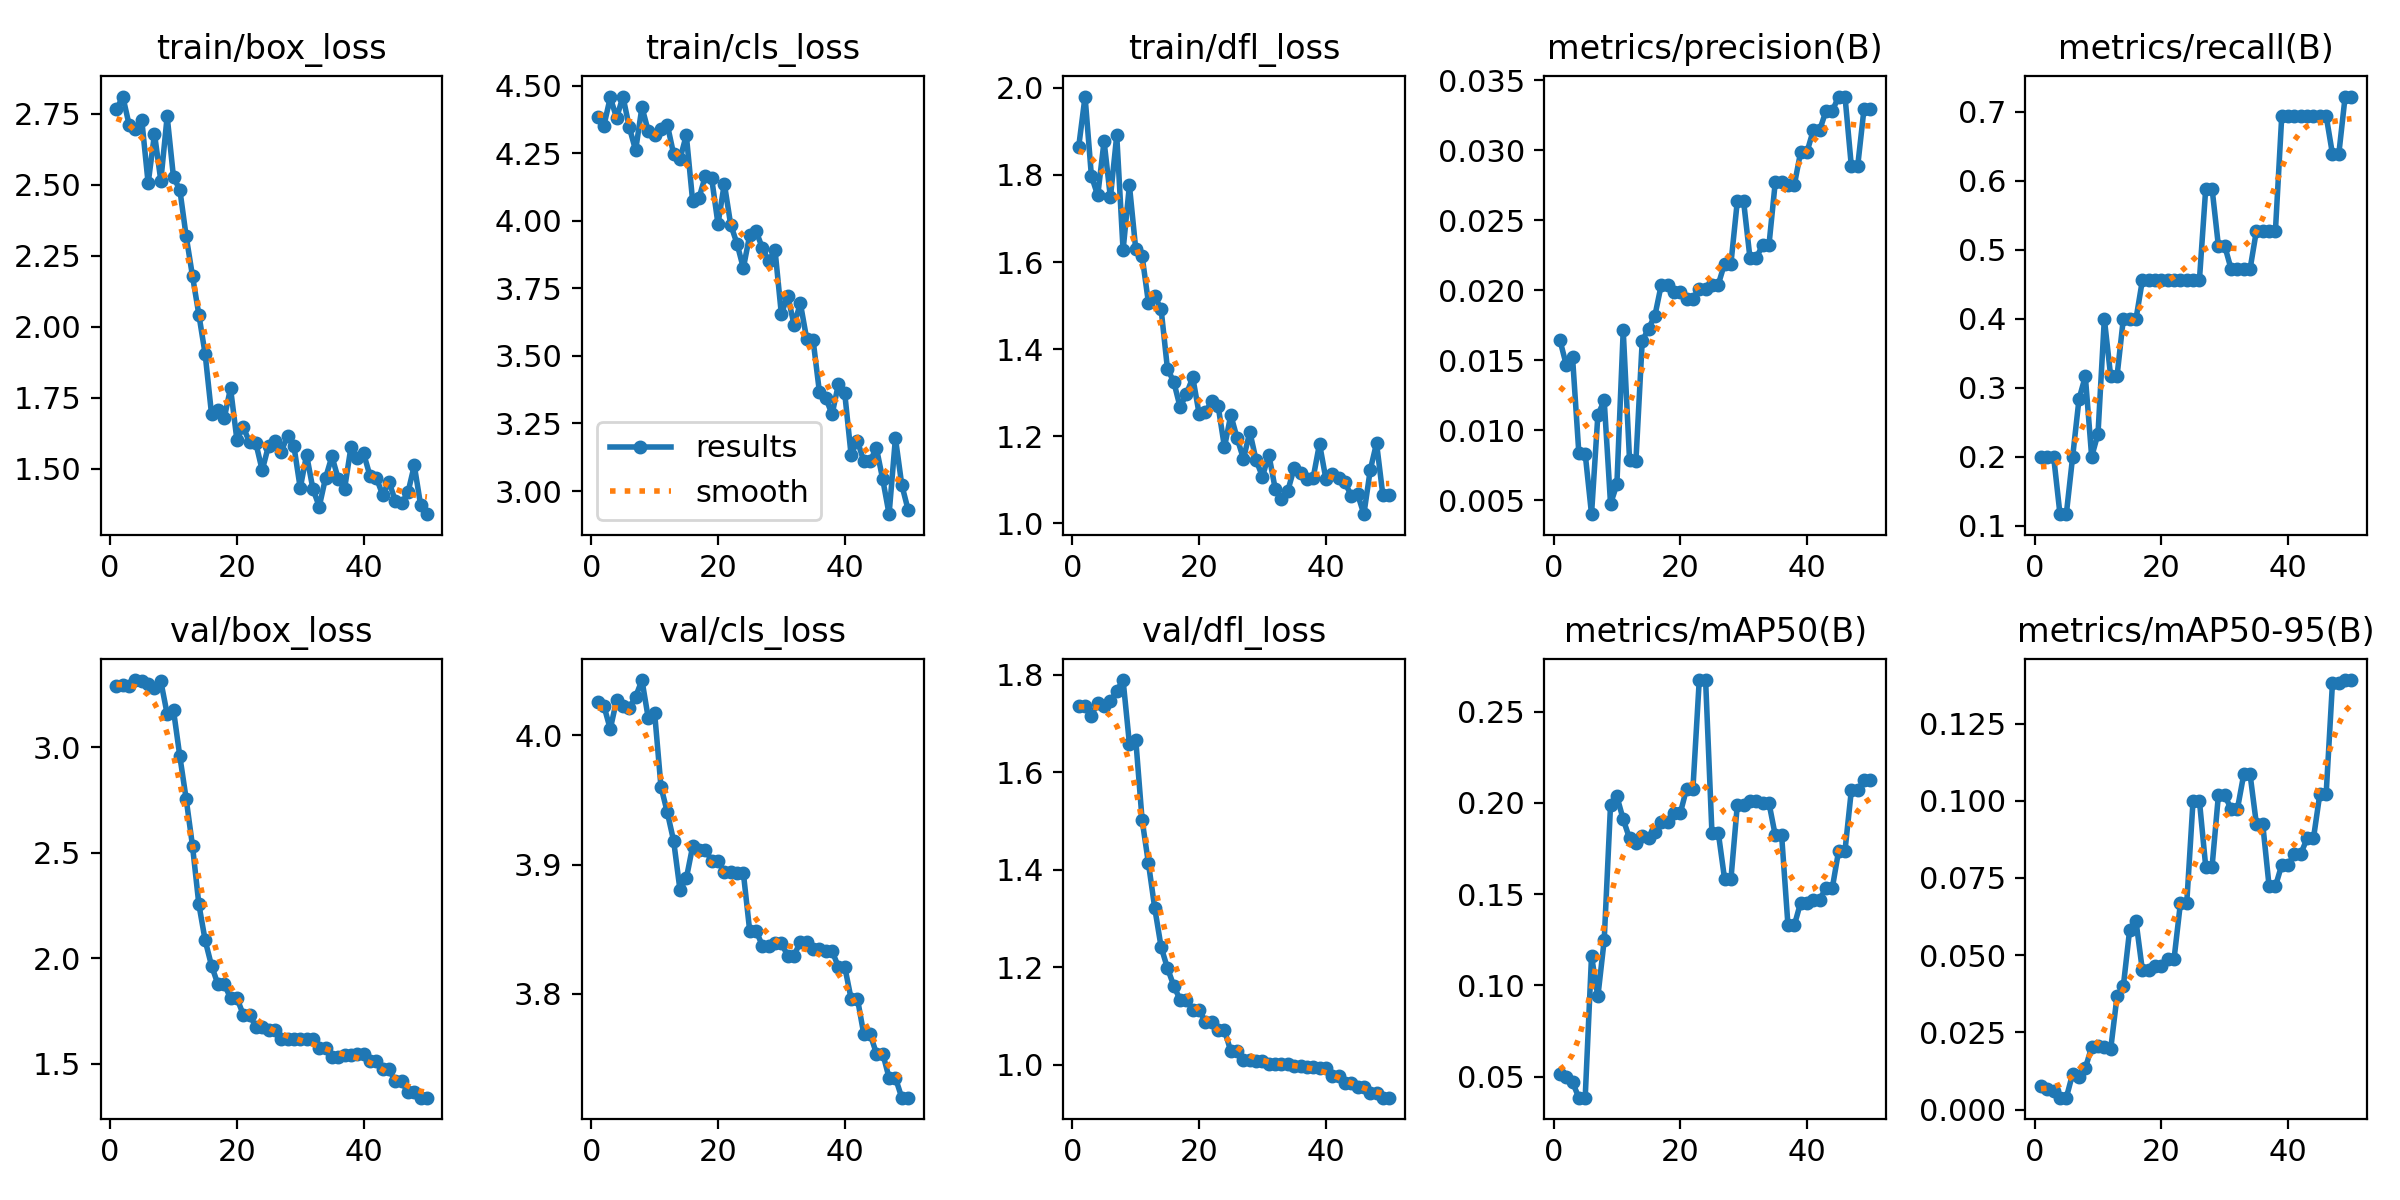

The table this chart was drawn from, first rows:
epoch, time, train/box_loss, train/cls_loss, train/dfl_loss, metrics/precision(B), metrics/recall(B), metrics/mAP50(B), metrics/mAP50-95(B), val/box_loss, val/cls_loss, val/dfl_loss, lr/pg0, lr/pg1, lr/pg2
1, 1.574, 2.766, 4.385, 1.865, 0.01646, 0.2, 0.05146, 0.00767, 3.29, 4.026, 1.737, 0, 0, 0
2, 2.039, 2.811, 4.353, 1.98, 0.01469, 0.2, 0.04979, 0.00665, 3.296, 4.023, 1.735, 6.99863e-06, 6.99863e-06, 6.99863e-06
3, 2.393, 2.711, 4.457, 1.798, 0.01524, 0.2, 0.04687, 0.00607, 3.287, 4.005, 1.716, 1.37145e-05, 1.37145e-05, 1.37145e-05
4, 2.664, 2.697, 4.382, 1.753, 0.00836, 0.1167, 0.03843, 0.00384, 3.317, 4.027, 1.743, 2.01477e-05, 2.01477e-05, 2.01477e-05
5, 2.914, 2.727, 4.46, 1.878, 0.00832, 0.1167, 0.03842, 0.00384, 3.312, 4.022, 1.737, 2.6298e-05, 2.6298e-05, 2.6298e-05
6, 3.164, 2.505, 4.347, 1.749, 0.00401, 0.2, 0.116, 0.0116, 3.3, 4.021, 1.746, 3.21657e-05, 3.21657e-05, 3.21657e-05
7, 3.414, 2.679, 4.261, 1.891, 0.01108, 0.2833, 0.09389, 0.01049, 3.282, 4.03, 1.767, 3.77506e-05, 3.77506e-05, 3.77506e-05
8, 3.726, 2.514, 4.421, 1.628, 0.01213, 0.3167, 0.1248, 0.01344, 3.312, 4.043, 1.789, 4.30528e-05, 4.30528e-05, 4.30528e-05
9, 4.052, 2.741, 4.332, 1.776, 0.00475, 0.2, 0.1989, 0.02019, 3.156, 4.013, 1.658, 4.80722e-05, 4.80722e-05, 4.80722e-05
10, 4.392, 2.526, 4.319, 1.629, 0.00613, 0.2333, 0.2036, 0.02064, 3.174, 4.017, 1.667, 5.28089e-05, 5.28089e-05, 5.28089e-05
11, 4.774, 2.483, 4.34, 1.614, 0.01713, 0.4, 0.191, 0.02024, 2.956, 3.96, 1.502, 5.72628e-05, 5.72628e-05, 5.72628e-05
12, 5.115, 2.319, 4.356, 1.507, 0.00788, 0.3167, 0.1805, 0.01951, 2.755, 3.94, 1.414, 6.1434e-05, 6.1434e-05, 6.1434e-05
13, 5.454, 2.178, 4.247, 1.521, 0.00777, 0.3167, 0.1781, 0.03665, 2.532, 3.918, 1.321, 6.53224e-05, 6.53224e-05, 6.53224e-05
14, 5.809, 2.043, 4.229, 1.492, 0.01637, 0.4, 0.1817, 0.04002, 2.256, 3.88, 1.242, 6.89281e-05, 6.89281e-05, 6.89281e-05
15, 6.143, 1.903, 4.318, 1.355, 0.01726, 0.4, 0.1808, 0.05831, 2.085, 3.889, 1.198, 7.22511e-05, 7.22511e-05, 7.22511e-05
16, 6.483, 1.692, 4.073, 1.325, 0.01818, 0.4, 0.1841, 0.06094, 1.965, 3.914, 1.162, 7.52913e-05, 7.52913e-05, 7.52913e-05
17, 6.826, 1.707, 4.085, 1.267, 0.02037, 0.4556, 0.1897, 0.04516, 1.878, 3.912, 1.133, 7.80488e-05, 7.80488e-05, 7.80488e-05
18, 7.137, 1.677, 4.166, 1.297, 0.02037, 0.4556, 0.1897, 0.04516, 1.878, 3.912, 1.133, 8.05235e-05, 8.05235e-05, 8.05235e-05
19, 7.476, 1.784, 4.158, 1.335, 0.01985, 0.4556, 0.1943, 0.04636, 1.812, 3.903, 1.113, 8.27155e-05, 8.27155e-05, 8.27155e-05
20, 7.79, 1.602, 3.989, 1.252, 0.01985, 0.4556, 0.1943, 0.04636, 1.812, 3.903, 1.113, 8.46247e-05, 8.46247e-05, 8.46247e-05
21, 8.129, 1.646, 4.138, 1.256, 0.01939, 0.4556, 0.2077, 0.04875, 1.734, 3.894, 1.087, 8.62512e-05, 8.62512e-05, 8.62512e-05
22, 8.458, 1.593, 3.987, 1.281, 0.01939, 0.4556, 0.2077, 0.04875, 1.734, 3.894, 1.087, 8.75949e-05, 8.75949e-05, 8.75949e-05
23, 8.804, 1.589, 3.916, 1.269, 0.02011, 0.4556, 0.2673, 0.06674, 1.676, 3.894, 1.071, 8.8656e-05, 8.8656e-05, 8.8656e-05
24, 9.142, 1.494, 3.825, 1.175, 0.02011, 0.4556, 0.2673, 0.06674, 1.676, 3.894, 1.071, 8.94342e-05, 8.94342e-05, 8.94342e-05
25, 9.495, 1.581, 3.947, 1.249, 0.0204, 0.4556, 0.1837, 0.1001, 1.662, 3.849, 1.027, 8.99297e-05, 8.99297e-05, 8.99297e-05
26, 9.822, 1.596, 3.963, 1.196, 0.0204, 0.4556, 0.1837, 0.1001, 1.662, 3.849, 1.027, 9.01425e-05, 9.01425e-05, 9.01425e-05
27, 10.17, 1.56, 3.899, 1.148, 0.0219, 0.5889, 0.1583, 0.07865, 1.619, 3.837, 1.009, 9.00725e-05, 9.00725e-05, 9.00725e-05
28, 10.51, 1.616, 3.852, 1.21, 0.0219, 0.5889, 0.1583, 0.07865, 1.619, 3.837, 1.009, 8.97198e-05, 8.97198e-05, 8.97198e-05
29, 10.85, 1.58, 3.892, 1.145, 0.02633, 0.5056, 0.1986, 0.1018, 1.618, 3.839, 1.007, 8.90844e-05, 8.90844e-05, 8.90844e-05
30, 11.18, 1.432, 3.655, 1.108, 0.02633, 0.5056, 0.1986, 0.1018, 1.618, 3.839, 1.007, 8.81661e-05, 8.81661e-05, 8.81661e-05
31, 11.53, 1.549, 3.724, 1.158, 0.02231, 0.4722, 0.2011, 0.09734, 1.618, 3.83, 1.001, 8.69652e-05, 8.69652e-05, 8.69652e-05
32, 11.85, 1.428, 3.615, 1.08, 0.02231, 0.4722, 0.2011, 0.09734, 1.618, 3.83, 1.001, 8.54815e-05, 8.54815e-05, 8.54815e-05
33, 12.21, 1.366, 3.695, 1.055, 0.02322, 0.4722, 0.1999, 0.1086, 1.576, 3.84, 1.001, 8.37151e-05, 8.37151e-05, 8.37151e-05
34, 12.57, 1.468, 3.563, 1.075, 0.02322, 0.4722, 0.1999, 0.1086, 1.576, 3.84, 1.001, 8.16659e-05, 8.16659e-05, 8.16659e-05
35, 12.91, 1.543, 3.56, 1.127, 0.02773, 0.5278, 0.1822, 0.0924, 1.534, 3.835, 0.9964, 7.9334e-05, 7.9334e-05, 7.9334e-05
36, 13.23, 1.464, 3.368, 1.115, 0.02773, 0.5278, 0.1822, 0.0924, 1.534, 3.835, 0.9964, 7.67193e-05, 7.67193e-05, 7.67193e-05
37, 13.58, 1.43, 3.345, 1.102, 0.02751, 0.5278, 0.1329, 0.07232, 1.54, 3.833, 0.9956, 7.38219e-05, 7.38219e-05, 7.38219e-05
38, 13.9, 1.575, 3.284, 1.105, 0.02751, 0.5278, 0.1329, 0.07232, 1.54, 3.833, 0.9956, 7.06417e-05, 7.06417e-05, 7.06417e-05
39, 14.25, 1.539, 3.395, 1.183, 0.02986, 0.6944, 0.1454, 0.07927, 1.546, 3.821, 0.9929, 6.71788e-05, 6.71788e-05, 6.71788e-05
40, 14.56, 1.554, 3.362, 1.102, 0.02986, 0.6944, 0.1454, 0.07927, 1.546, 3.821, 0.9929, 6.34332e-05, 6.34332e-05, 6.34332e-05
41, 17.37, 1.475, 3.135, 1.114, 0.03142, 0.6944, 0.147, 0.08281, 1.512, 3.796, 0.9775, 5.94048e-05, 5.94048e-05, 5.94048e-05
42, 17.74, 1.468, 3.185, 1.103, 0.03142, 0.6944, 0.147, 0.08281, 1.512, 3.796, 0.9775, 5.50937e-05, 5.50937e-05, 5.50937e-05
43, 18.13, 1.408, 3.111, 1.094, 0.0328, 0.6944, 0.1534, 0.08784, 1.476, 3.769, 0.9617, 5.04998e-05, 5.04998e-05, 5.04998e-05
44, 18.47, 1.454, 3.111, 1.064, 0.0328, 0.6944, 0.1534, 0.08784, 1.476, 3.769, 0.9617, 4.56232e-05, 4.56232e-05, 4.56232e-05
45, 18.82, 1.387, 3.159, 1.068, 0.03382, 0.6944, 0.1739, 0.1021, 1.417, 3.754, 0.9546, 4.04638e-05, 4.04638e-05, 4.04638e-05
46, 19.14, 1.378, 3.043, 1.021, 0.03382, 0.6944, 0.1739, 0.1021, 1.417, 3.754, 0.9546, 3.50217e-05, 3.50217e-05, 3.50217e-05
47, 19.48, 1.416, 2.914, 1.122, 0.02885, 0.6389, 0.2068, 0.1382, 1.365, 3.735, 0.9415, 2.92968e-05, 2.92968e-05, 2.92968e-05
48, 19.8, 1.511, 3.196, 1.184, 0.02885, 0.6389, 0.2068, 0.1382, 1.365, 3.735, 0.9415, 2.32893e-05, 2.32893e-05, 2.32893e-05
49, 20.15, 1.372, 3.023, 1.064, 0.03294, 0.7222, 0.2123, 0.1391, 1.341, 3.72, 0.9321, 1.69989e-05, 1.69989e-05, 1.69989e-05
50, 20.47, 1.34, 2.931, 1.064, 0.03294, 0.7222, 0.2123, 0.1391, 1.341, 3.72, 0.9321, 1.04258e-05, 1.04258e-05, 1.04258e-05
